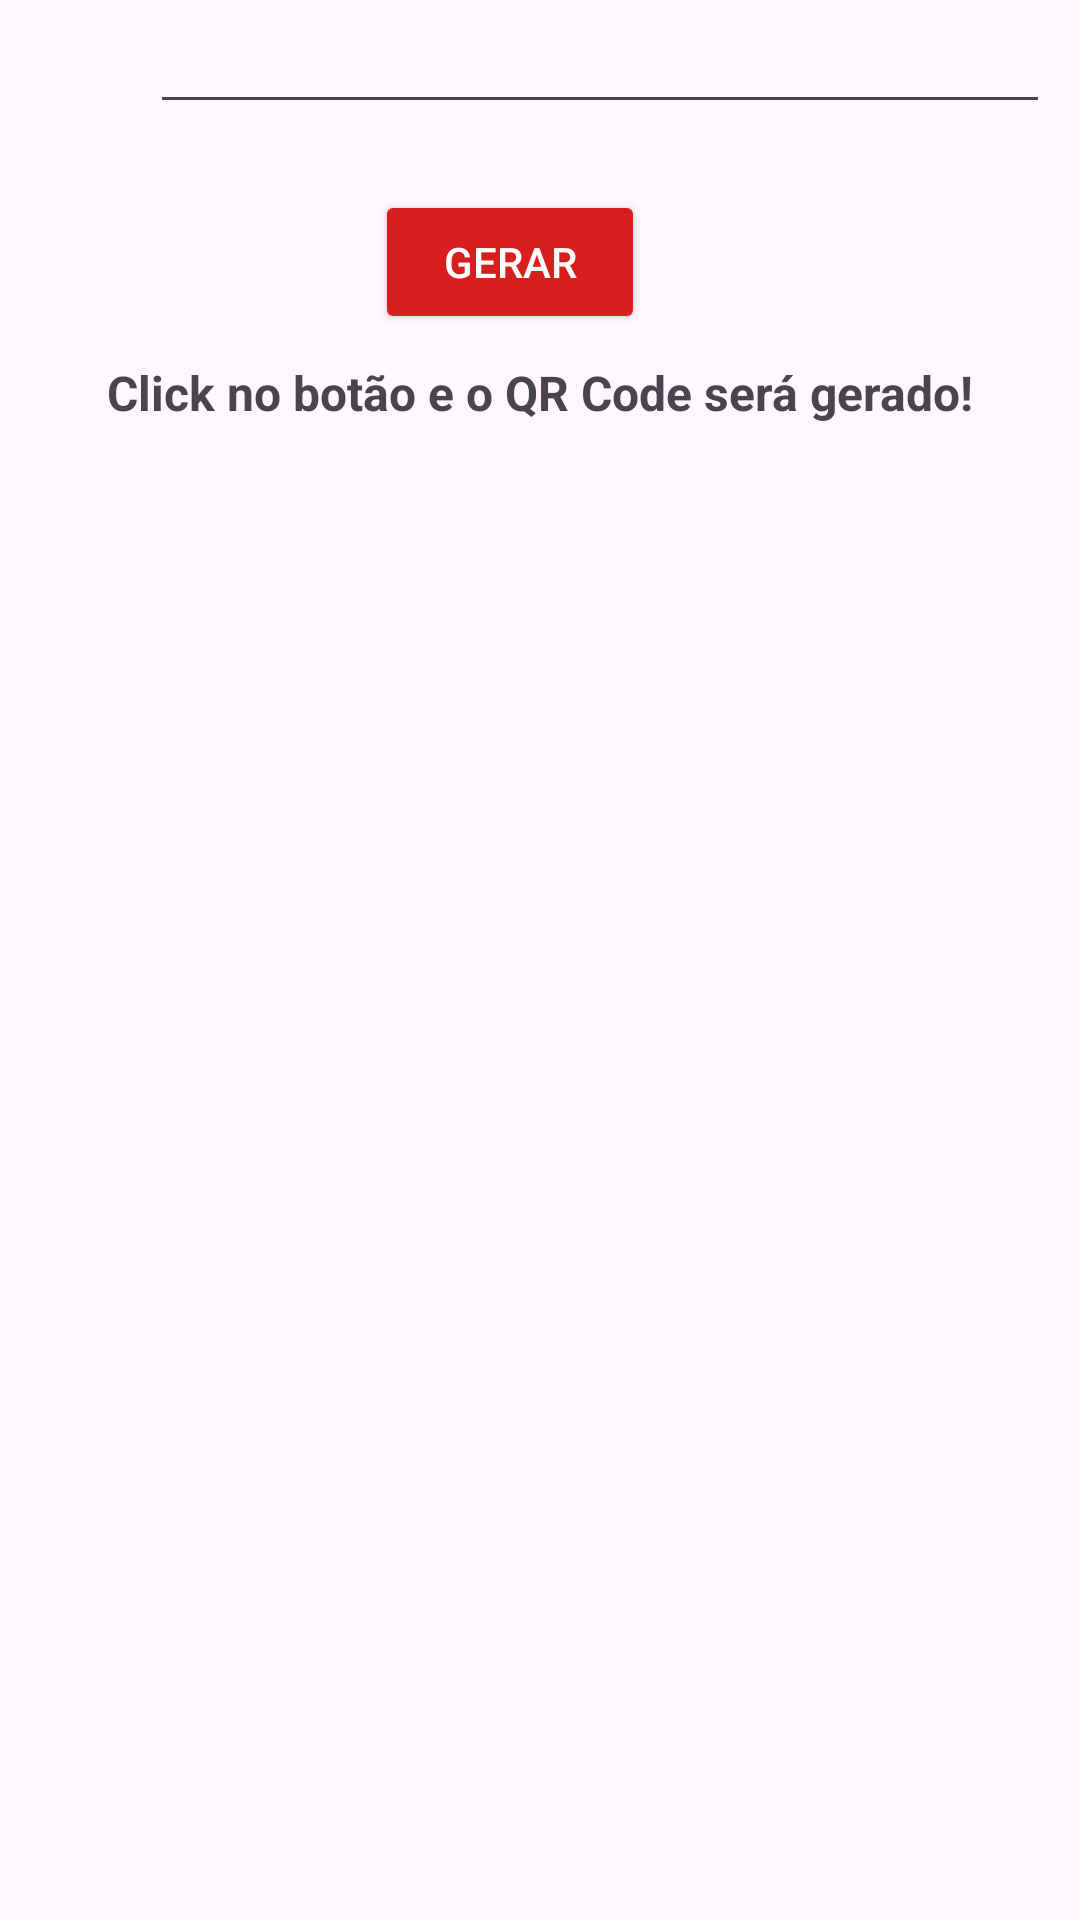

The Android layout XML behind this screen, and the referenced resources:
<!-- AndroidManifest.xml: application theme Theme.Aula2503 -->
<!-- res/layout/activity_main3.xml -->
<?xml version="1.0" encoding="utf-8"?>
<RelativeLayout xmlns:android="http://schemas.android.com/apk/res/android"
    xmlns:app="http://schemas.android.com/apk/res-auto"
    xmlns:tools="http://schemas.android.com/tools"
    android:layout_width="match_parent"
    android:layout_height="match_parent"
    tools:context=".MainActivity3">
    

    <EditText
        android:id="@+id/esit_text"
        android:layout_width="300dp"
        android:layout_height="wrap_content"
        android:layout_marginLeft="50dp"/>

    <Button
        android:id="@+id/button"
        android:layout_width="122dp"
        android:layout_height="wrap_content"
        android:layout_below="@+id/esit_text"
        android:backgroundTint="@color/Red2"
        android:layout_alignParentStart="true"
        android:layout_alignParentEnd="true"
        android:layout_marginStart="125dp"
        android:layout_marginTop="22dp"
        android:layout_marginEnd="145dp"
        android:textColor="@color/white"
        android:text="Gerar" />

    
    <TextView
        android:id="@+id/textView"
        android:layout_width="match_parent"
        android:layout_height="wrap_content"
        android:text="Click no botão e o QR Code será gerado!"
        android:textSize="16dp"
        android:gravity="center"
        android:layout_marginTop="120dp"
        android:textStyle="bold"/>

    
    <ImageView
        android:id="@+id/qr_code"
        android:layout_width="match_parent"
        android:layout_height="501dp"
        android:layout_below="@+id/button"
        android:layout_marginTop="61dp"
        android:scaleType="fitCenter"/>

    
    <LinearLayout
        android:layout_width="500dp"
        android:layout_height="120dp"
        android:background="@drawable/quadrado"
        android:layout_marginTop="750dp">

        
        <ImageButton
            android:id="@+id/btndark"
            android:layout_width="40dp"
            android:layout_height="40dp"
            android:layout_marginLeft="270dp"
            android:layout_marginTop="10dp" />
        <TextView
            android:layout_width="58dp"
            android:layout_height="wrap_content"
            android:text="Tema"
            android:layout_marginLeft="-40dp"
            android:layout_marginTop="42dp"
            android:textSize="16dp"
            android:textColor="@color/white"/>




        <ImageButton
            android:layout_width="60dp"
            android:layout_height="50dp"
            android:contentDescription="TODO"
            app:srcCompat="@drawable/homez"
            android:onClick="casaa"
            android:layout_marginLeft="-150dp"
            android:background="@color/Red"/>
        <TextView
            android:layout_width="58dp"
            android:layout_height="wrap_content"
            android:text="Home"
            android:layout_marginLeft="-50dp"
            android:layout_marginTop="40dp"
            android:textSize="16dp"
            android:textColor="@color/white"/>




        <ImageButton
            android:layout_width="60dp"
            android:layout_height="50dp"
            android:contentDescription="TODO"
            app:srcCompat="@drawable/log_out"
            android:onClick="Log_out"
            android:layout_marginLeft="-160dp"
            android:background="@color/Red" />

        <TextView
            android:layout_width="58dp"
            android:layout_height="wrap_content"
            android:text="Log-out"
            android:layout_marginLeft="-60dp"
            android:layout_marginTop="40dp"
            android:textSize="16dp"
            android:textColor="@color/white"/>

    </LinearLayout>

</RelativeLayout>
<!-- resources referenced by this layout -->
<resources>
  <color name="Red">#F03434</color>
  <color name="Red2">#D91E1E</color>
  <color name="white">#FFFFFFFF</color>
  <!-- drawable homez: png bitmap (drawable, 14578 bytes) -->
  <!-- drawable quadrado (drawable) -->
  <?xml version="1.0" encoding="utf-8"?>
  <shape xmlns:android="http://schemas.android.com/apk/res/android">
  
      <corners android:bottomLeftRadius="0dp"
          android:bottomRightRadius="0dp"
          android:topLeftRadius="0dp"
          android:topRightRadius="0dp"
          />
  
      <solid android:color="@color/Red"/>
  
  
  </shape>
  <style name="Theme.Aula2503" parent="Base.Theme.Aula2503" />
  <style name="Base.Theme.Aula2503" parent="Theme.Material3.DayNight.NoActionBar">
          
          
      </style>
</resources>
